Run: headless pygame with SDL's dummy video driver; simulated clock (each Clock.tick advances the game by its frame time, no real sleeping); random seed 0; keys injected as events and as key.get_pressed() state; no mouse input.
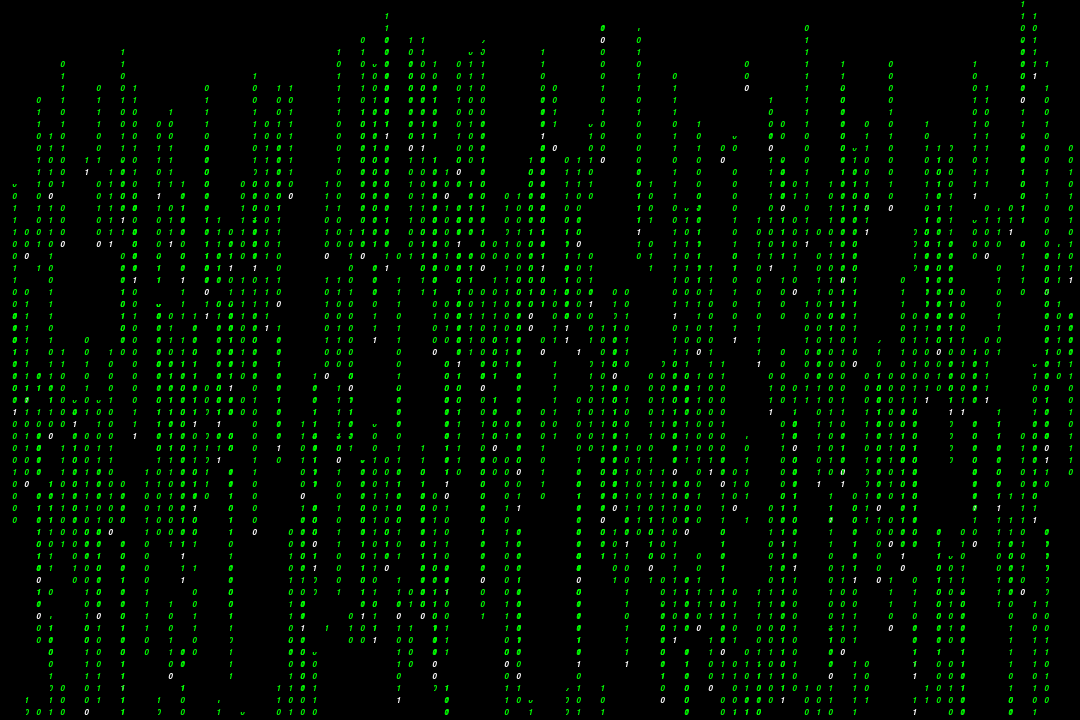
Frame 1 of 4 · flips 1–60 · no input
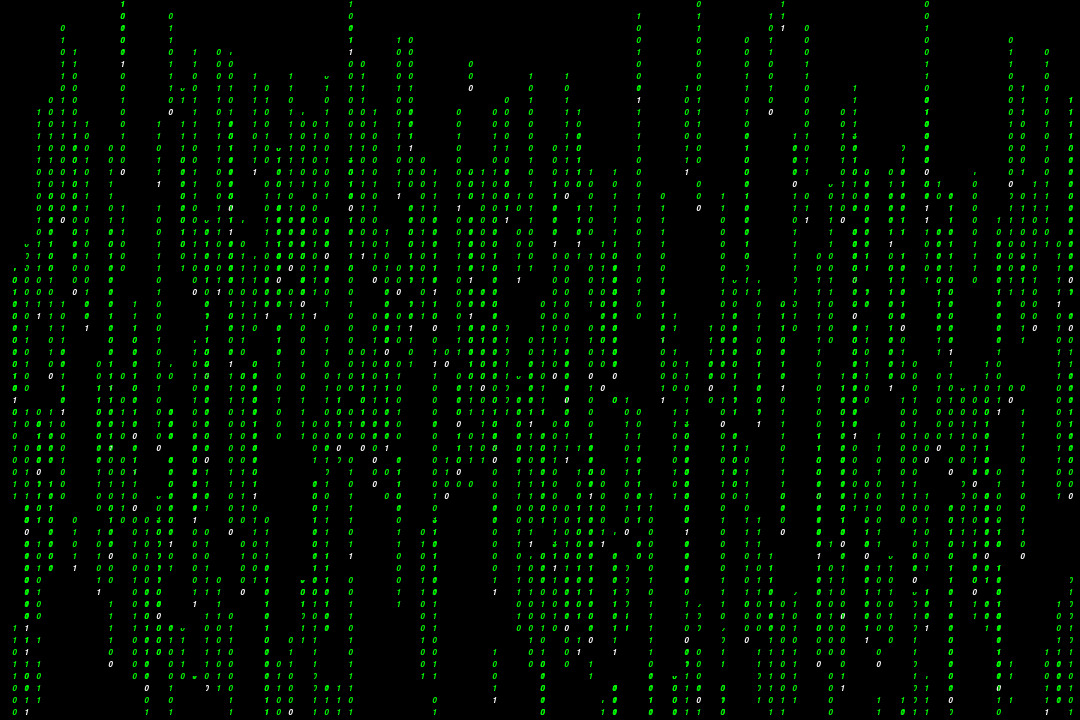
Frame 2 of 4 · flips 61–180 · tapped SPACE, RETURN · held RIGHT (→), D
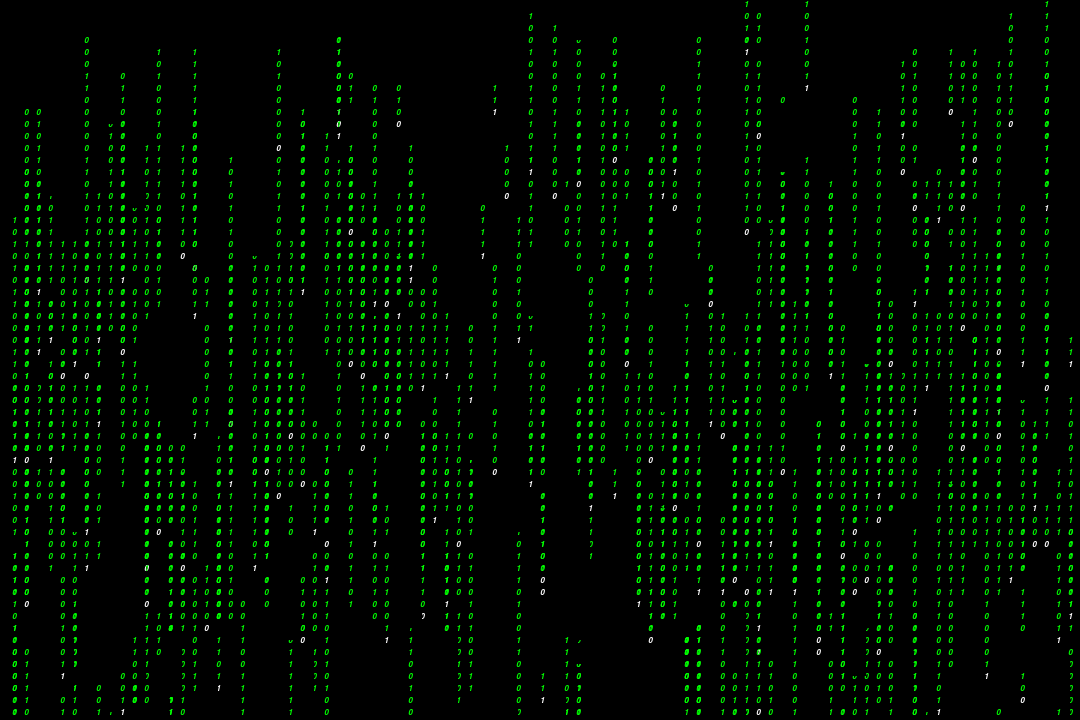
Frame 3 of 4 · flips 181–300 · held DOWN (↓), S
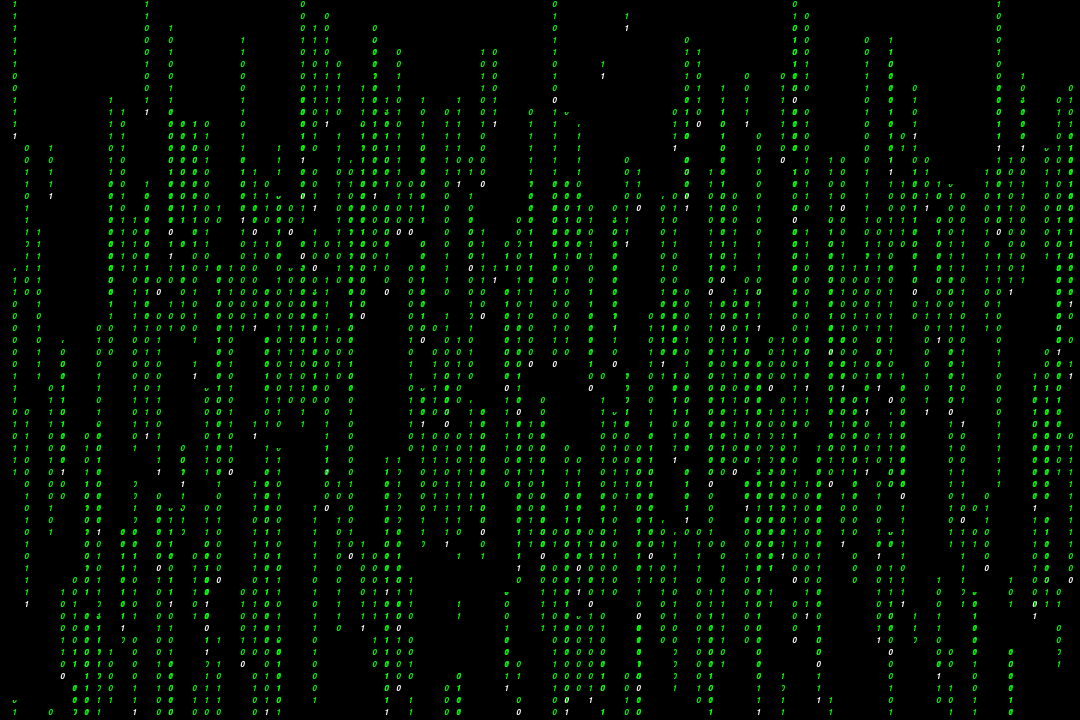
Frame 4 of 4 · flips 301–420 · held LEFT (←), A, UP (↑), W

The pygame program that drew these frames:

# Importando as bibliotecas
import pygame
from pygame.locals import *
from sys import exit
from random import randrange, choice

# Setando o início das funções da biblioteca 'pygame'
pygame.init()

# CRIANDO AS VARIAVEIS

# Definindo as cores
preto = (0, 0, 0)
verde = (0, 255, 0)
branco = (255, 255, 255)

# Definindo o tamanho da janela de animação
larguraTela = 1080
alturaTela = 720

# Definindo as variaveis de objetos (linhas de texto)
listaObjetos = []
listaPosicaoObjetos = []
numeroObjetos = 20
gerar = False

# Criando a lista de letras e definindo a fonte
letras = ["0", "1"]
tamanhoFonte = 12
fonte = pygame.font.SysFont(None, tamanhoFonte, True, True)

# Criando a janela de animação
tela = pygame.display.set_mode((larguraTela, alturaTela)) # não tenho certeza do por que dos 2 parenteses, mas funcionou assim então vida q segue
pygame.display.set_caption("Animação Matrix")

# Definindo o FPS
FPS = 15
tempo = pygame.time.Clock()
tempoInicial = 0
tempoAtual = 0

# Criando a classe principal e as funções
class linhasMatrix:
    def __init__(self):
        self.fill = 1 # define a quantidade de linhas por coluna
        self.listaPosicaoLetrasEixoY = []  # armazena as posições Y de cada letra na linha
        self.listaLetrasLinha = [] # armazena as letras de cada linha
        self.posicaoEixoX = randrange(tamanhoFonte, larguraTela + tamanhoFonte, tamanhoFonte) # eixoX e eixoY definem as posições iniciais da linha
        self.posicaoEixoY = randrange(0, alturaTela + tamanhoFonte, tamanhoFonte)
        self.listaPosicaoLetrasEixoY.append(self.posicaoEixoY)
        # No final de tudo cada coluna tem 'fill' linhas, sendo a linha estando em uma posição 'eixoX, eixoY' na janela , com as letras 'listaLetras' estando em uma posição 'listaPosicaoLetrasEixoY' na linha.

    # Criando a função para desenhar as linhas com letras
    def desenharLinhas(self):
        letrasAleatorias = choice(letras) # escolhe uma letra na lista de letras 
        self.listaLetrasLinha.append(letrasAleatorias) # adiciona a letra escolhida na lista de letras da linha

        # Para cada  letra na lista de letras da linha, na posição  'eixoX' e 'listaPosicaoLetrasEixoY' na janela
        for msg, y in zip(self.listaLetrasLinha, self.listaPosicaoLetrasEixoY):
            mensagem = f"{msg}" #  mensagem é a combinação de letras escolhida
            texto = fonte.render(mensagem, True, verde) # texto  é a combinação de letras escolhida, sendo renderizada na janela
            tela.blit(texto, (self.posicaoEixoX, y)) #  texto é desenhado na janela, na posição  'eixoX' e 'eixoY'

    # Criando a função para deslocar as linhas para baixo
    def deslocarLinhas(self):
        if self.posicaoEixoY > alturaTela or len(self.listaPosicaoLetrasEixoY) > 20: # se a posição Y da linha for maior q a altura da tela, a linha chegou no fim OU se o tamanho da lisa for maior que 20
            mensagem = " " # cria uma mensagem em branco
            texto = fonte.render(mensagem, True, branco) # renderiza como um texto branco
            tela.fill(preto, (self.posicaoEixoX, self.listaPosicaoLetrasEixoY[0], texto.get_width() + tamanhoFonte, texto.get_height() * self.fill)) # cria um retangulo preto q apaga a linha da tela
            if texto.get_height() * self.fill > len(self.listaPosicaoLetrasEixoY) * texto.get_height(): # calcula  a altura da linha de texto atual e a altura total da lista de letras
                self.listaLetrasLinha.clear() # se for verdade, apaga a linha
            else:
                self.fill += 1 # senão, aumenta a quantidade de letras por linha

        else:
            self.posicaoEixoY += tamanhoFonte # aumenta  a posição Y da linha em 'tamanhoFonte', o que significa mais uma letra na linha
            self.listaPosicaoLetrasEixoY.append(self.posicaoEixoY) # adiciona essa posição adicionada na lista de posições
            mensagem = f"{self.listaLetrasLinha[-1]}" # cria uma mensagem com a ultima letra da linha
            texto = fonte.render(mensagem, True, branco) # renderiza como um texto branco
            tela.fill(preto, (self.posicaoEixoX, self.listaPosicaoLetrasEixoY[-1], texto.get_width() + tamanhoFonte, texto.get_height())) # cria um retangulo preto que vai apagar essa letra
            tela.blit(texto, (self.posicaoEixoX, self.listaPosicaoLetrasEixoY[-1])) # desenha uma nova letra na nova posição Y

# Criando a função para executar varias vezes
def criarMultiplosObjetos(listaObjetos, numeroObjetos, gerar):
    if gerar: # checa se 'gerar' é verdadeiro
        for i in range(numeroObjetos): # a função vai rodar 'numeroObjetos' vezes,
            objeto = linhasMatrix()    # criando varios objetos, sendo eles uma instancia da função 'linhasMatrix()'
            if objeto.posicaoEixoX in listaPosicaoObjetos or objeto.posicaoEixoY > alturaTela: # se o objeto já constar na lista de posições de objetos OU se a posição Y do objeto for maior que a altura da tela
                listaPosicaoObjetos.remove(objeto.posicaoEixoX) # remove o objeto duplicado
                del objeto  # apaga o objeto pra liberar espaço
            else:
                listaObjetos.append(objeto) # se a condição acima não acontecer, adicionamos o objeto a lista de objetos
                listaPosicaoObjetos.append(objeto.posicaoEixoX) # adiciona a posição do objeto na lista de posições de objetos
        for i in listaObjetos: # encontra os objetos na lista de objetos
            i.desenharLinhas() # desenha a linha do objeto, com a função 'desenharLinhas()'
            i.deslocarLinhas() # desloca a linha do objeto, com a função 'deslocarLinhas()'

# Executando a janela de animação efetivamente
while True:
    tempo.tick(FPS) # define o jogo para rodar a 15 fps
    tela.fill((preto)) # deixa a tela preta para começar o jogo

    for event in pygame.event.get(): # checa se algum evento foi acionado
        if event.type == QUIT:  # se o evento for o fechamento da janela
            pygame.quit()  # fecha a janela
            exit()         # sai do jogo

    tempoAtual = pygame.time.get_ticks() # conta o tempo desde que 'pygame.init()' foi chamado (ou seja, desde que o programa está efetivamente rodando)

    if tempoAtual - tempoInicial > 200: # checa se tem no mínimo 200 milisegundos que o último objeto foi gerado
        gerar = True # se  for verdadeiro, gera um novo objeto (a variavel se torna True e a função anterior é chamada)
        tempoInicial = pygame.time.get_ticks() #  atualiza o tempo inicial para o momento atual, para o loop poder rodar novamente

    criarMultiplosObjetos(listaObjetos, numeroObjetos, gerar) # chama a função para gerar os objetos
    pygame.display.flip() # como se fosse um botão de atualizar, faz o uptade da tela a cada frame para o jogo rodar normalmente
